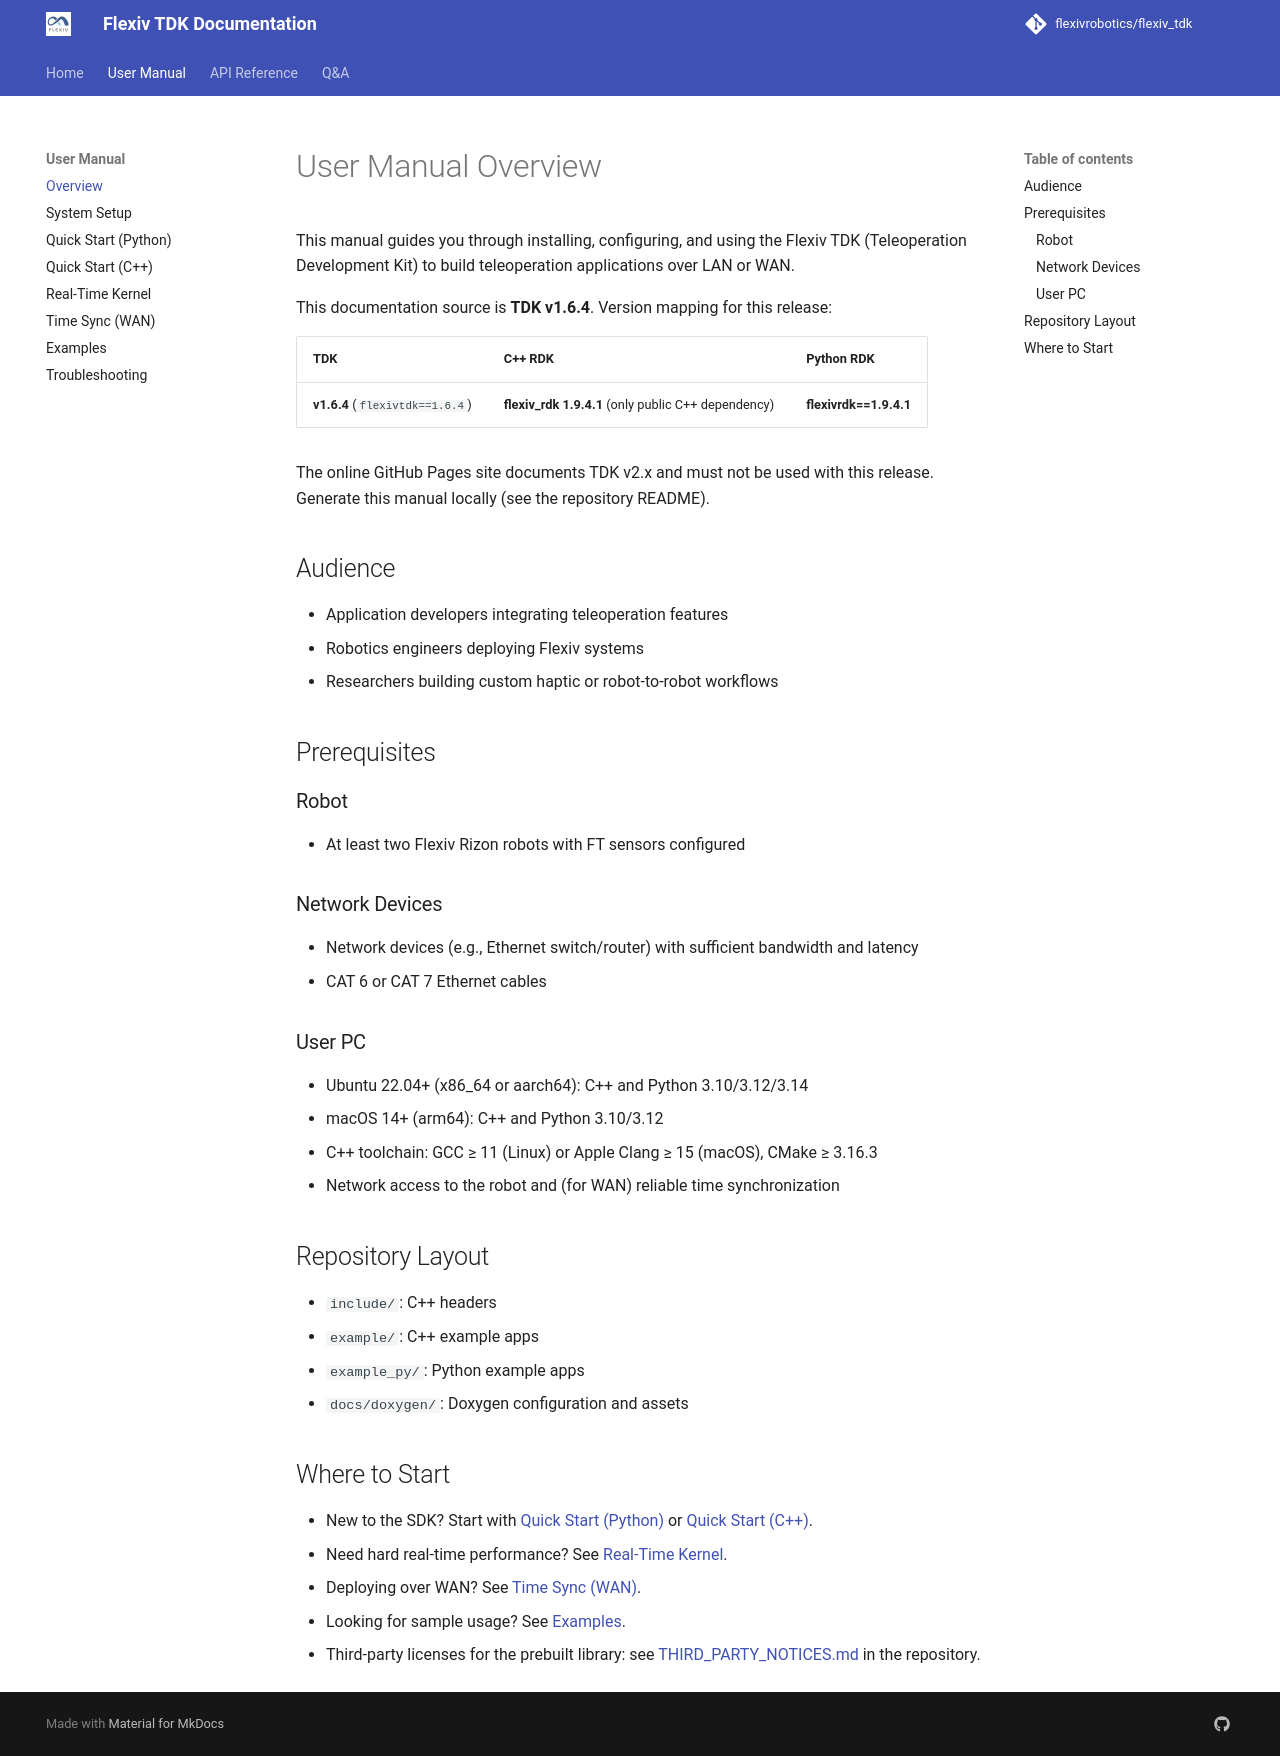

repository: flexivrobotics/flexiv_tdk · page: v1/user-manual/overview/index.html · generator: mkdocs

# User Manual Overview

!!! warning "Important"

    Before using the robot with Flexiv TDK, you must carefully read through all documents shipped with the robot as well as this manual, and strictly follow all safety instructions detailed in these documents.

This manual guides you through installing, configuring, and using the Flexiv TDK (Teleoperation Development Kit) to build teleoperation applications over LAN or WAN.

## Audience
- Application developers integrating teleoperation features
- Robotics engineers deploying Flexiv systems
- Researchers building custom robot-to-robot tele-operation workflows

## Prerequisites

### Robot
- At least two Enlight series robots for TDK v2.x (Rizon series robots with 6-DOFs FT sensor configured for TDK v1.x)

### Network Devices
- Network devices (e.g., Ethernet switch/router) with sufficient bandwidth and latency
- CAT 6 or CAT 7 Ethernet cables
### User PC
- Ubuntu 22.04+ (x86_64 or aarch64)
- C++ toolchain: GCC ≥ 9.4, CMake ≥ 3.16.3
- Python 3.10/3.12/3.14
- Network access to the robot and Internet (for WAN)

## Where to Start
- First to finish the [System Setup](./system-setup.md)
- New to the SDK? Start with [Quick Start (Python)](quick-start-python.md) or [Quick Start (C++)](quick-start-cpp.md).
- Need hard real-time performance? See [Real-Time Kernel](real-time-kernel.md).
- Deploying over WAN? See [Time Sync (WAN)](time-sync.md).
- Looking for API doc? See [API doc](../api/index.md).
